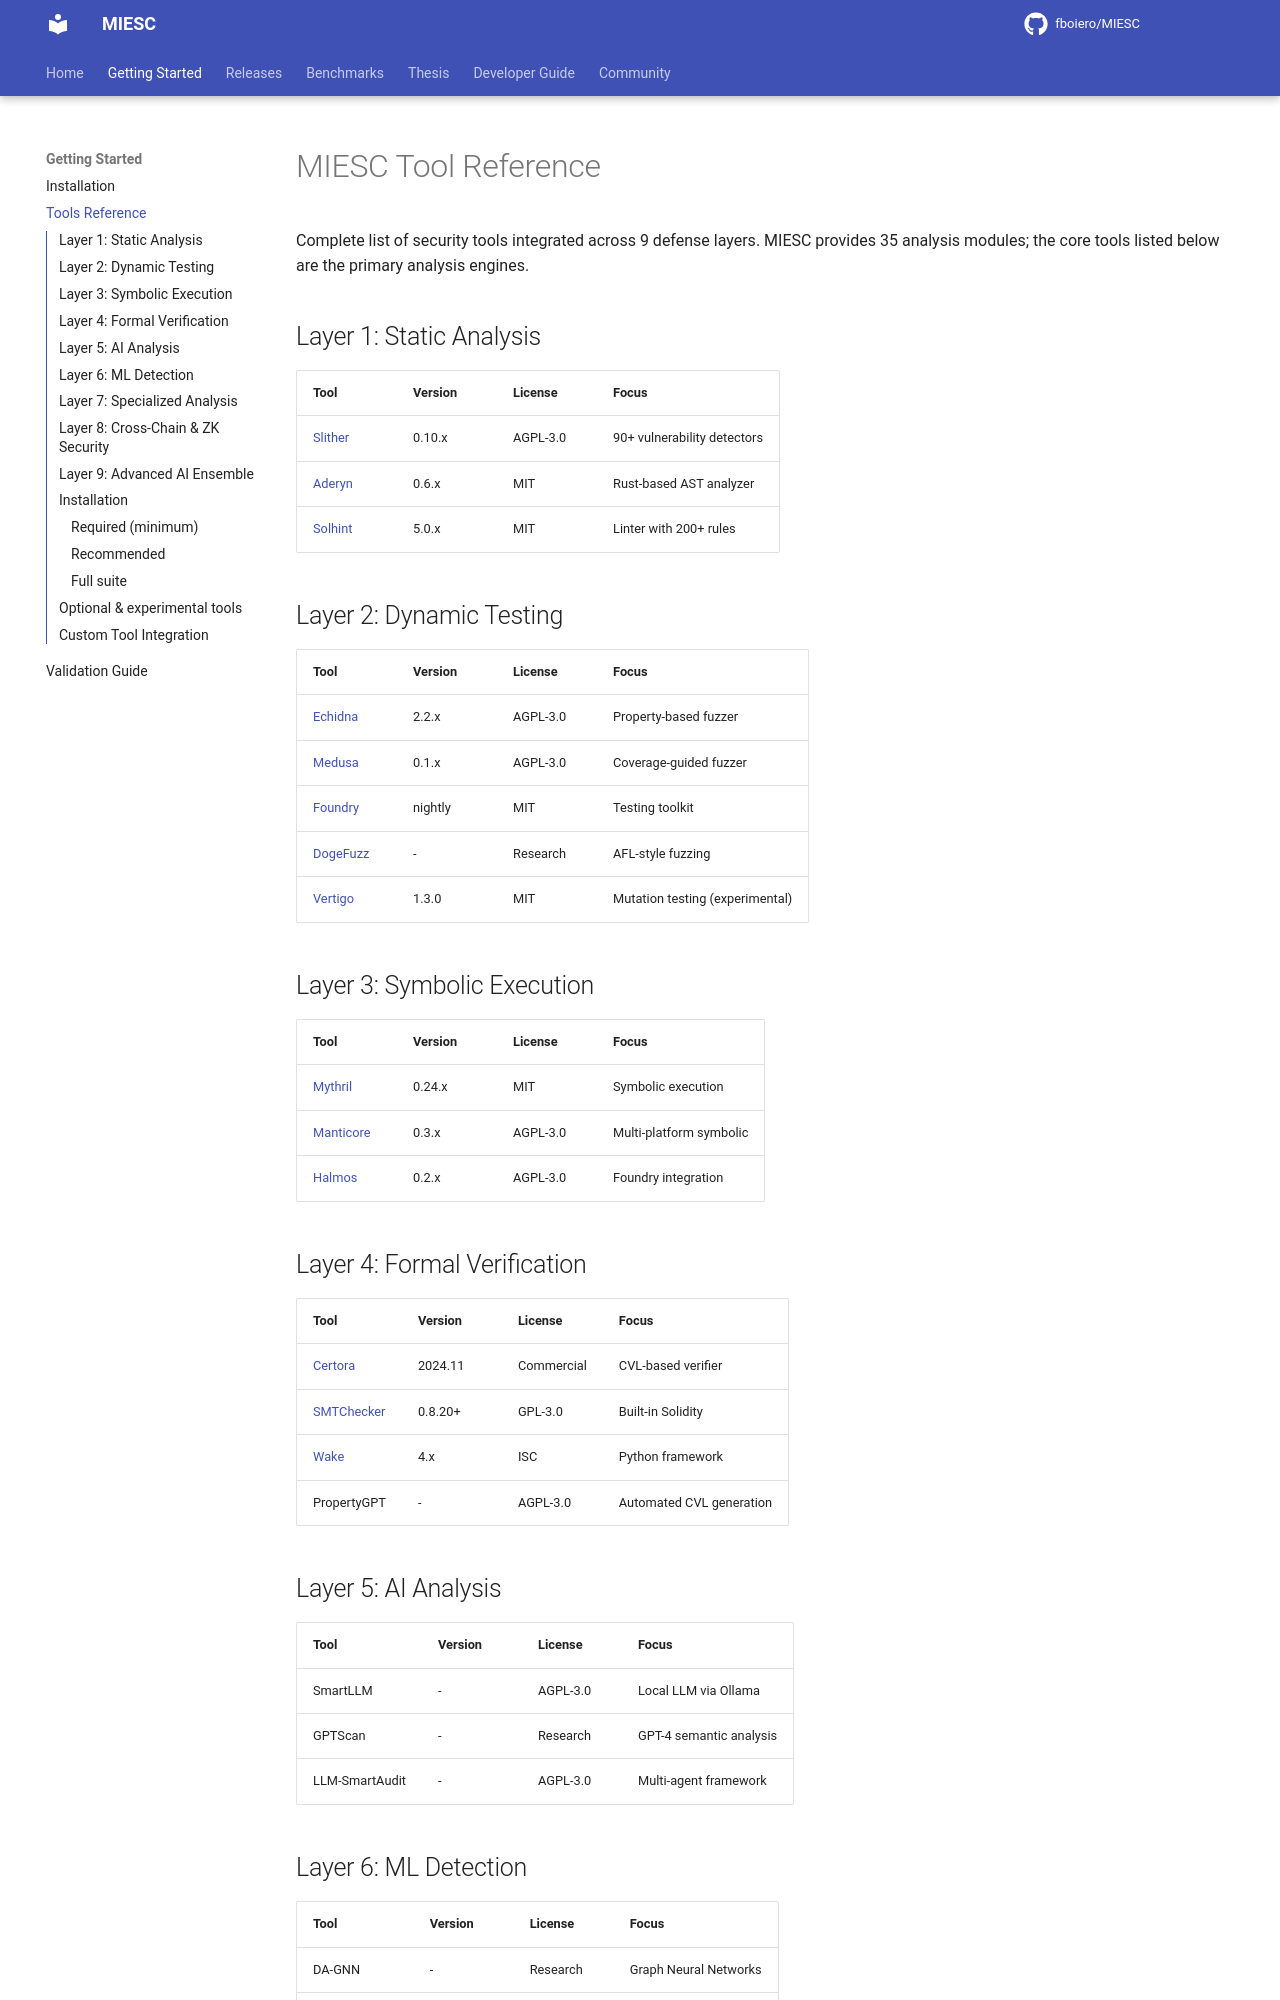

repository: fboiero/MIESC · page: TOOLS/index.html · generator: jekyll

# MIESC Tool Reference

Complete list of security tools integrated across 9 defense layers. MIESC provides 35 analysis modules; the core tools listed below are the primary analysis engines.

## Layer 1: Static Analysis

| Tool | Version | License | Focus |
|------|---------|---------|-------|
| [Slither](https://github.com/crytic/slither) | 0.10.x | AGPL-3.0 | 90+ vulnerability detectors |
| [Aderyn](https://github.com/Cyfrin/aderyn) | 0.6.x | MIT | Rust-based AST analyzer |
| [Solhint](https://github.com/protofire/solhint) | 5.0.x | MIT | Linter with 200+ rules |

## Layer 2: Dynamic Testing

| Tool | Version | License | Focus |
|------|---------|---------|-------|
| [Echidna](https://github.com/crytic/echidna) | 2.2.x | AGPL-3.0 | Property-based fuzzer |
| [Medusa](https://github.com/crytic/medusa) | 0.1.x | AGPL-3.0 | Coverage-guided fuzzer |
| [Foundry](https://github.com/foundry-rs/foundry) | nightly | MIT | Testing toolkit |
| [DogeFuzz](https://github.com/AdrienC21/dogefuzz) | - | Research | AFL-style fuzzing |
| [Vertigo](https://github.com/JoranHonig/vertigo) | 1.3.0 | MIT | Mutation testing (experimental) |

## Layer 3: Symbolic Execution

| Tool | Version | License | Focus |
|------|---------|---------|-------|
| [Mythril](https://github.com/ConsenSys/mythril) | 0.24.x | MIT | Symbolic execution |
| [Manticore](https://github.com/trailofbits/manticore) | 0.3.x | AGPL-3.0 | Multi-platform symbolic |
| [Halmos](https://github.com/a16z/halmos) | 0.2.x | AGPL-3.0 | Foundry integration |

## Layer 4: Formal Verification

| Tool | Version | License | Focus |
|------|---------|---------|-------|
| [Certora](https://www.certora.com/) | 2024.11 | Commercial | CVL-based verifier |
| [SMTChecker](https://docs.soliditylang.org/) | 0.8.20+ | GPL-3.0 | Built-in Solidity |
| [Wake](https://github.com/Ackee-Blockchain/wake) | 4.x | ISC | Python framework |
| PropertyGPT | - | AGPL-3.0 | Automated CVL generation |

## Layer 5: AI Analysis

| Tool | Version | License | Focus |
|------|---------|---------|-------|
| SmartLLM | - | AGPL-3.0 | Local LLM via Ollama |
| GPTScan | - | Research | GPT-4 semantic analysis |
| LLM-SmartAudit | - | AGPL-3.0 | Multi-agent framework |

## Layer 6: ML Detection

| Tool | Version | License | Focus |
|------|---------|---------|-------|
| DA-GNN | - | Research | Graph Neural Networks |
| SmartBugs ML | - | Research | ML classifiers |
